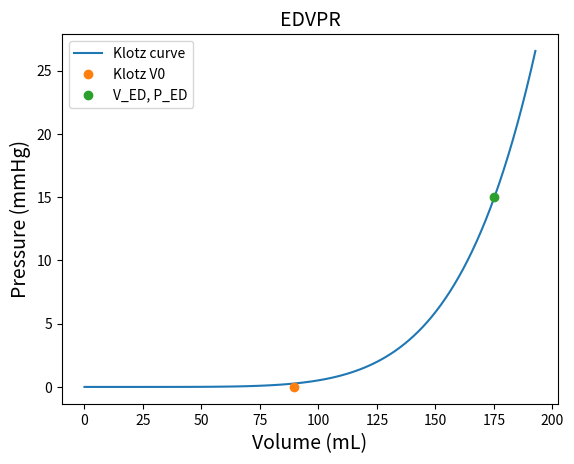

Write the Python code that produced this figure.
"""Klotz curve module."""
import matplotlib.pyplot as plt
import numpy as np


class EDPVR:
    """End diastolic pressure-volume relation.

    Note
    ----
    Ref: Klotz, et al. Nature protocols 2.9 (2007): 2152-2158.
    """

    # human constant
    An = 27.78  # mmHg
    Bn = 2.76  # mmHg

    def __init__(self, vm, pm):
        self.vm = vm
        self.pm = pm

        self.v0 = self.vm * (0.6 - 0.006 * self.pm)
        self.v30 = self.v0 + (self.vm - self.v0) / (self.pm / self.An) ** (1 / self.Bn)

        if self.pm <= 22:
            self.Beta = np.log10(self.pm / 30) / np.log10(self.vm / self.v30)
            self.Alpha = 30 / self.v30**self.Beta
        else:
            v15 = 0.8 * (self.v30 - self.v0) + self.v0
            self.Beta = np.log10(self.pm / 15) / np.log10(self.vm / v15)
            self.Alpha = self.pm / self.vm**self.Beta

    def get_constants(self):
        """Get constants."""
        return self.Alpha, self.Beta

    def get_pressure(self, volume):
        """Get pressure."""
        return self.Alpha * volume**self.Beta

    def get_volume(self, pressure):
        """Get volume."""
        volume = np.zeros(pressure.shape)
        for i, p in enumerate(pressure):
            volume[i] = (p / self.Alpha) ** (1 / self.Beta)
            # handle singular issue in Klotz curve
            if volume[i] <= self.v0:
                volume[i] = self.v0
        return volume

    def plot_EDPVR(self, simulation_data=None):
        """
        Plot end-diastolic pressure-volume relation.

        Parameters
        ----------
        simulation_data: optional, plot if exist.
        """
        vv = np.linspace(0, 1.1 * self.vm, num=101)
        pp = self.get_pressure(vv)

        fig = plt.figure()

        plt.plot(vv, pp, label="Klotz curve")
        plt.plot(self.v0, 0, "o", label="Klotz V0")
        plt.plot(self.vm, self.pm, "o", label="V_ED, P_ED")

        if simulation_data is not None:
            plt.plot(simulation_data[0], simulation_data[1], "--*", label="Simulation")

        plt.title("EDVPR", fontsize=14)
        plt.xlabel("Volume (mL)", fontsize=14)
        plt.ylabel("Pressure (mmHg)", fontsize=14)
        plt.legend()

        return fig


if __name__ == "__main__":
    # healthy baseline
    v_ed = 1.752e02  # mL
    p_ed = 15  # mmHg

    # v_ed = 120  # mL
    # p_ed = 7  # mmHg
    edpvr = EDPVR(v_ed, p_ed)

    edpvr.plot_EDPVR()
